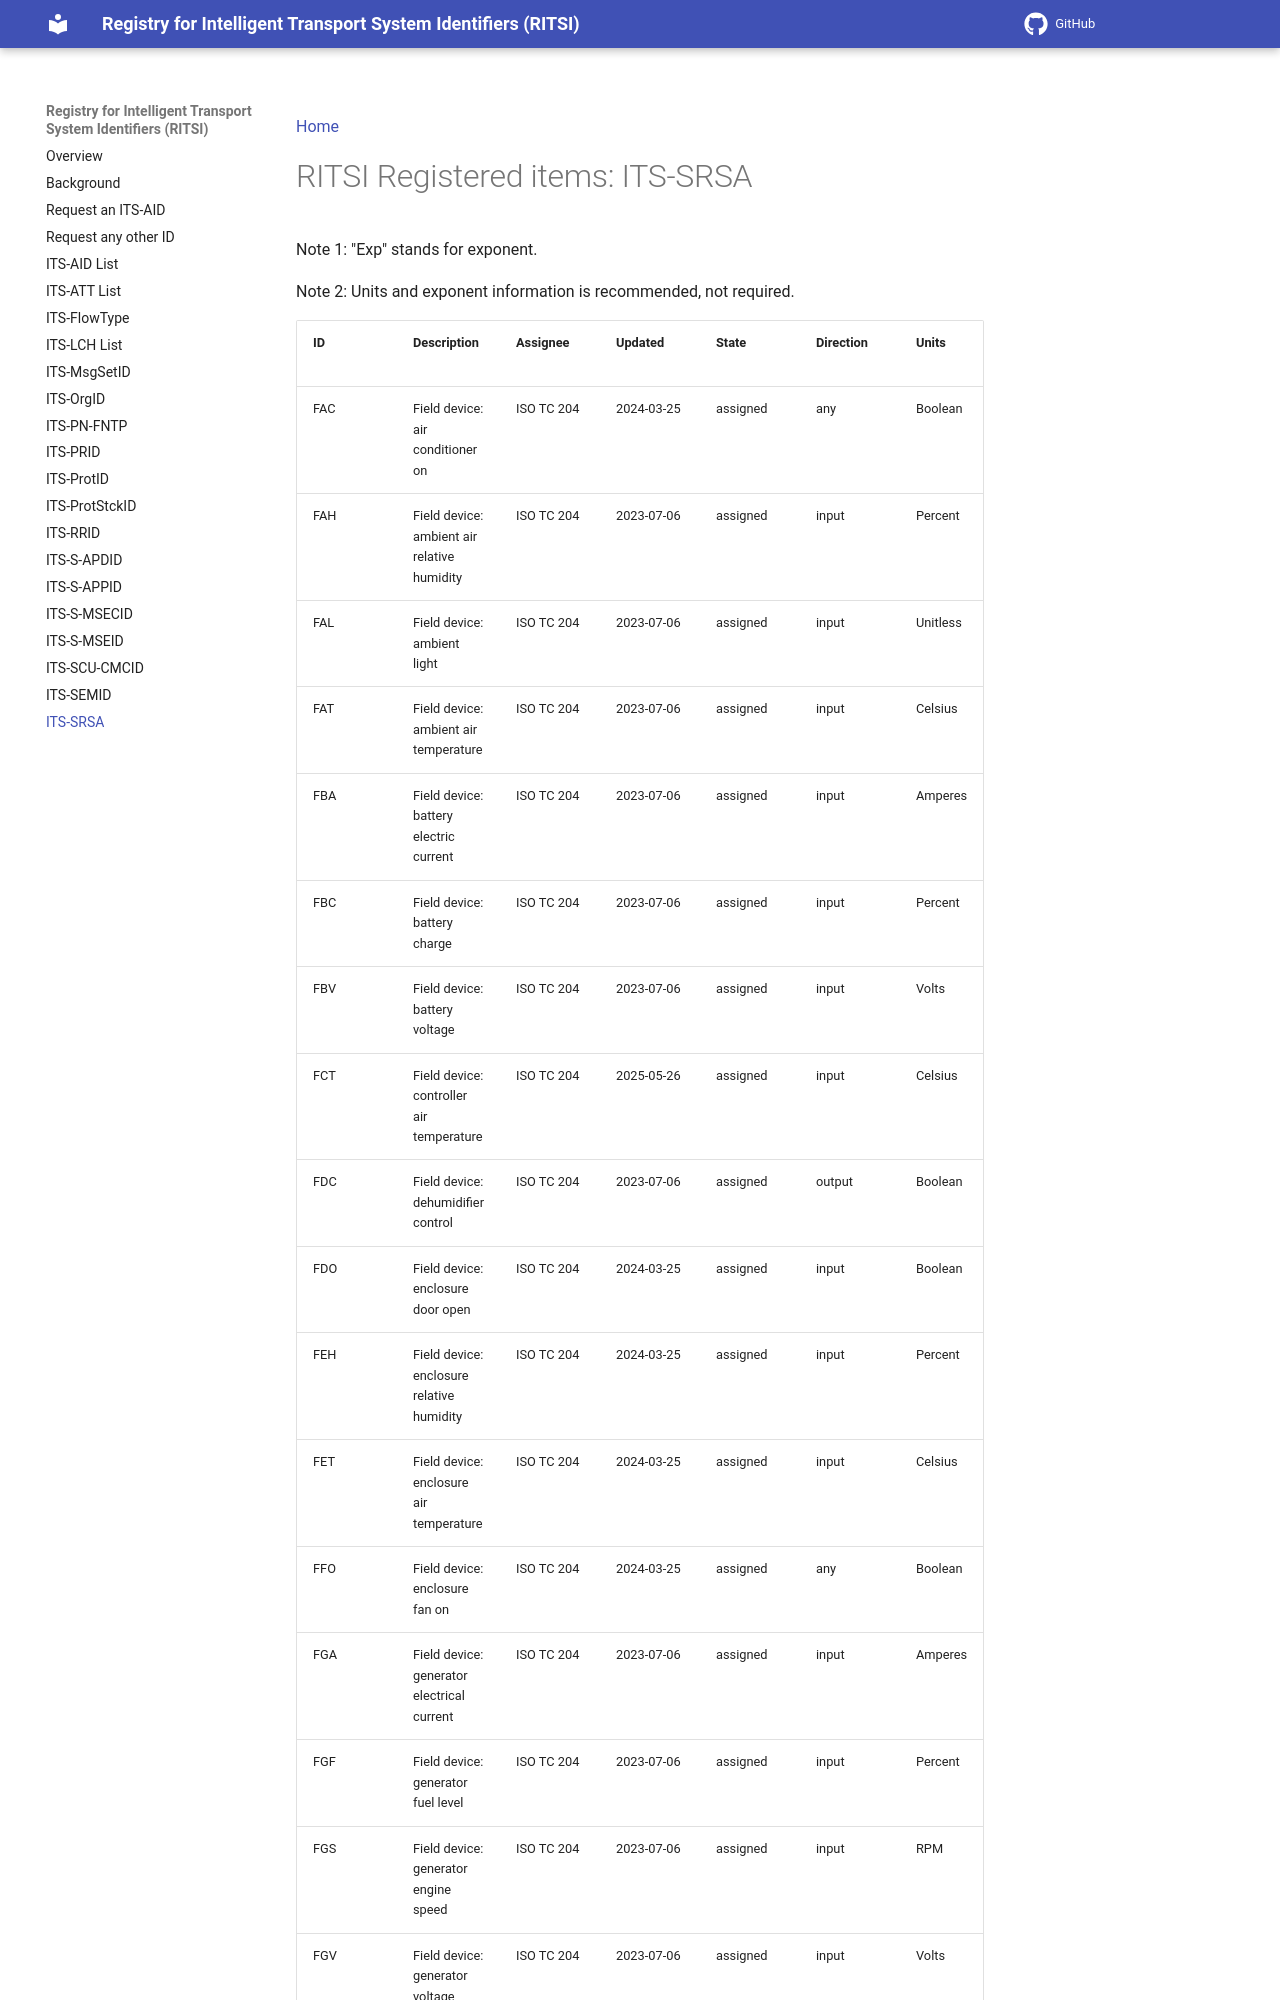

repository: k-vaughn/iso5345 · page: 2026-07-07_12-55-19/its-srsa/index.html · generator: mkdocs

[Home](index.md)

# RITSI Registered items: ITS-SRSA

Note 1: "Exp" stands for exponent.

Note 2: Units and exponent information is recommended, not required.


|ID |Description                                |Assignee  |Updated   |State   |Direction| Units    |Exp|Imprecision| Test Activation|
|---|-------------------------------------------|----------|----------|--------|---------|----------|---|------------|-----|
|FAC|Field device: air conditioner on           |ISO TC 204|2024-03-25|assigned|any      |Boolean   |0  |           0| Yes |
|FAH|Field device: ambient air relative humidity|ISO TC 204|2023-07-06|assigned|input    |Percent   |-1 |       <=100|  No |
|FAL|Field device: ambient light                |ISO TC 204|2023-07-06|assigned|input    |Unitless  |0  |          NA|  No |
|FAT|Field device: ambient air temperature      |ISO TC 204|2023-07-06|assigned|input    |Celsius   |-2 |       <=100|  No |
|FBA|Field device: battery electric current     |ISO TC 204|2023-07-06|assigned|input    |Amperes   |-2 |       <=100|  No |
|FBC|Field device: battery charge               |ISO TC 204|2023-07-06|assigned|input    |Percent   |-1 |       <=100|  No |
|FBV|Field device: battery voltage              |ISO TC 204|2023-07-06|assigned|input    |Volts     |-2 |       <=100|  No |
|FCT|Field device: controller air temperature   |ISO TC 204|2025-05-26|assigned|input    |Celsius   |-2 |       <=100|  No |
|FDC|Field device: dehumidifier control         |ISO TC 204|2023-07-06|assigned|output   |Boolean   |0  |           0| Yes |
|FDO|Field device: enclosure door open          |ISO TC 204|2024-03-25|assigned|input    |Boolean   |0  |           0|  No |
|FEH|Field device: enclosure relative humidity  |ISO TC 204|2024-03-25|assigned|input    |Percent   |-1 |       <=100|  No |
|FET|Field device: enclosure air temperature    |ISO TC 204|2024-03-25|assigned|input    |Celsius   |-2 |       <=100|  No |
|FFO|Field device: enclosure fan on             |ISO TC 204|2024-03-25|assigned|any      |Boolean   |0  |           0| Yes |
|FGA|Field device: generator electrical current |ISO TC 204|2023-07-06|assigned|input    |Amperes   |-2 |       <=100|  No |
|FGF|Field device: generator fuel level         |ISO TC 204|2023-07-06|assigned|input    |Percent   |-1 |       <=100|  No |
|FGS|Field device: generator engine speed       |ISO TC 204|2023-07-06|assigned|input    |RPM       |0  |       <=100|  No |
|FGV|Field device: generator voltage            |ISO TC 204|2023-07-06|assigned|input    |Volts     |-2 |       <=100|  No |
|FHO|Field device: enclosure heater on          |ISO TC 204|2024-03-25|assigned|any      |Boolean   |0  |           0| Yes |
|FLA|Field device: mains power line current*    |ISO T
